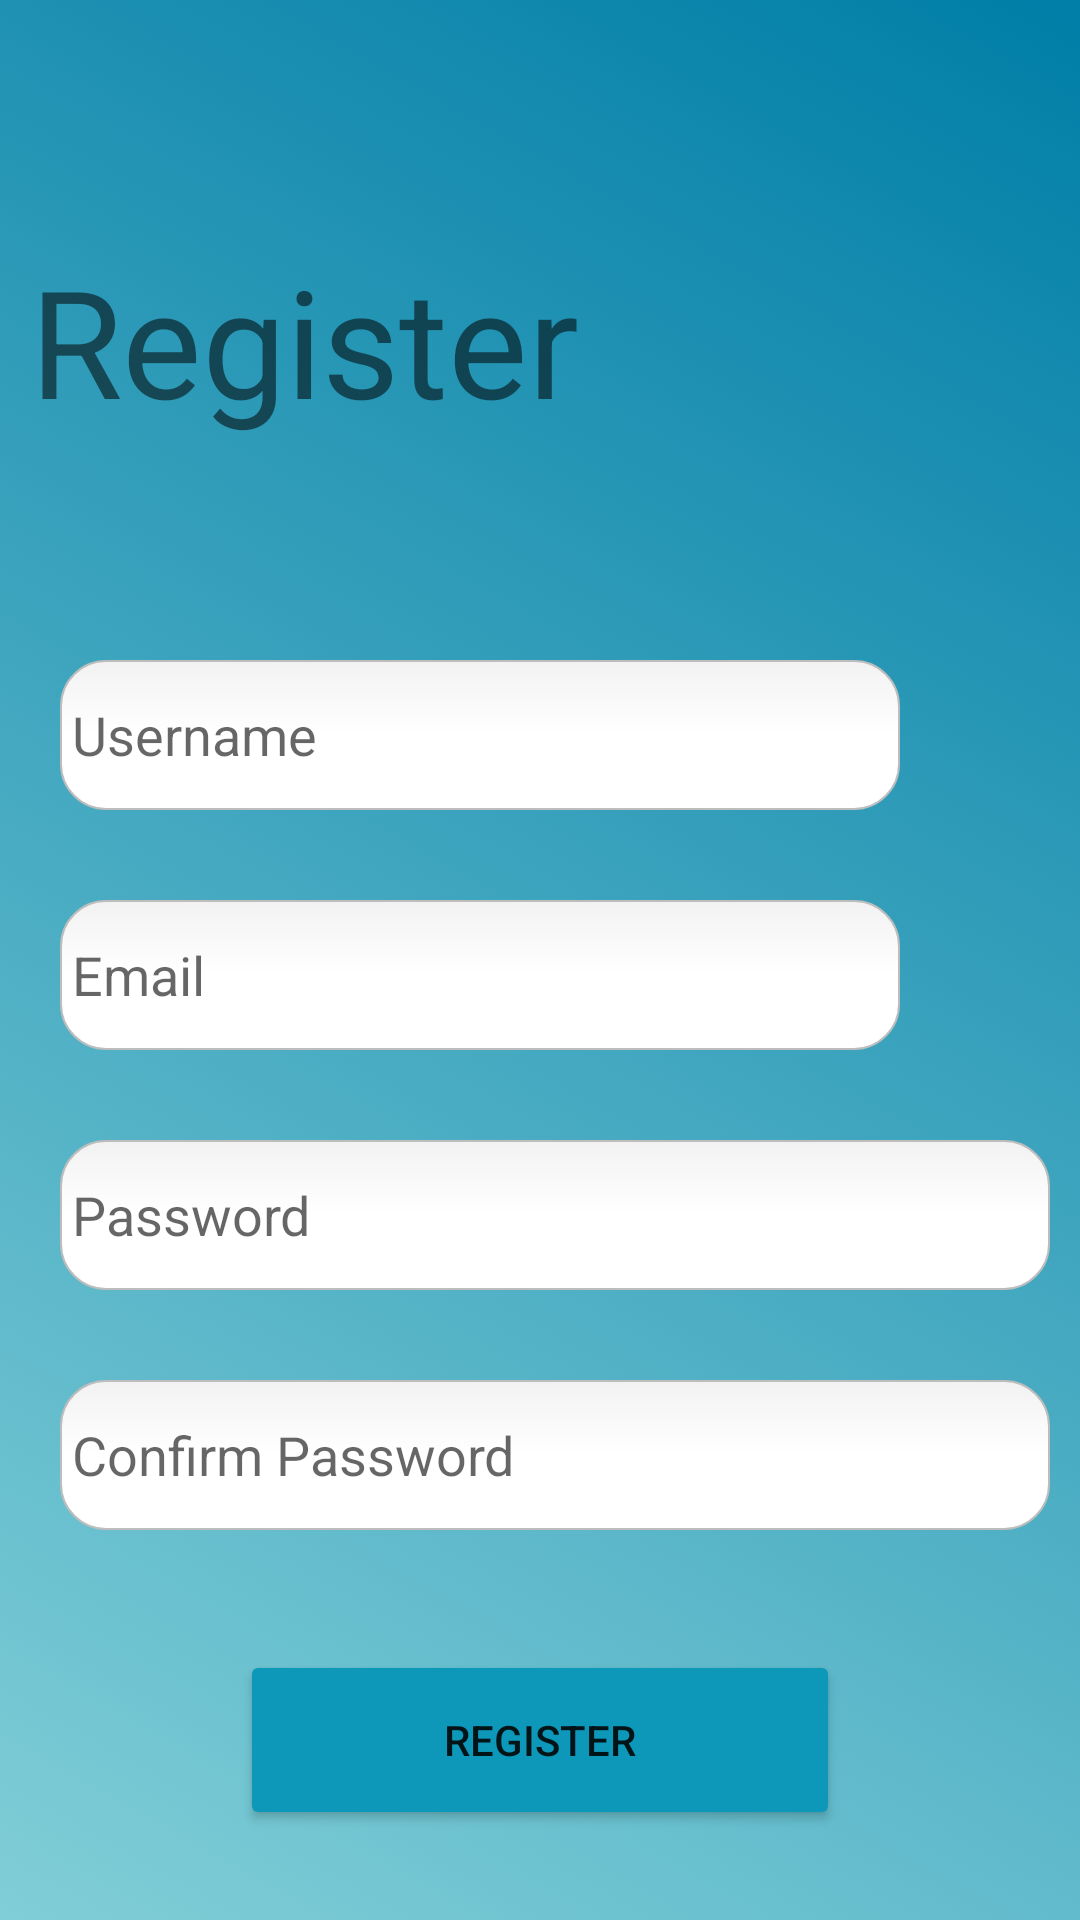

Android layout source for this screen:
<!-- AndroidManifest.xml: application theme Theme.KotlinProject_PDM -->
<!-- res/layout/activity_register.xml -->
<?xml version="1.0" encoding="utf-8"?>
<LinearLayout xmlns:android="http://schemas.android.com/apk/res/android"
    xmlns:app="http://schemas.android.com/apk/res-auto"
    xmlns:tools="http://schemas.android.com/tools"
    android:layout_width="match_parent"
    android:layout_height="match_parent"
    android:orientation="vertical"
    android:background="@drawable/gradient_register"
    tools:context=".ui.register.RegisterActivity">

    <LinearLayout
        android:layout_width="match_parent"
        android:layout_height="wrap_content"
        android:orientation="horizontal">

        <TextView
            android:layout_width="200dp"
            android:layout_height="100dp"
            android:textSize="50dp"
            android:layout_marginTop="80dp"
            android:layout_marginLeft="10dp"
            android:text="Register"></TextView>

        <ImageView
            android:id="@+id/imageRegister"
            android:layout_width="150dp"
            android:layout_height="150dp"
            android:layout_marginTop="20dp"
            android:layout_marginLeft="30dp"
            android:src="@drawable/ic_weather_register"></ImageView>


    </LinearLayout>

    <EditText
        android:id="@+id/registerEtUsername"
        android:layout_width="match_parent"
        android:layout_height="50dp"
        android:background="@drawable/edittext_rounded_bg"
        android:hint="Username"
        android:layout_marginTop="40dp"
        android:layout_marginLeft="20dp"
        android:layout_marginRight="60dp"
        android:inputType="text" />

    <EditText
        android:id="@+id/registerEtEmail"
        android:background="@drawable/edittext_rounded_bg"
        android:layout_width="match_parent"
        android:layout_height="50dp"
        android:layout_marginTop="30dp"
        android:layout_marginLeft="20dp"
        android:layout_marginRight="60dp"
        android:hint="Email"
        android:inputType="text" />

    <LinearLayout
        android:layout_width="match_parent"
        android:layout_height="wrap_content"
        android:layout_marginTop="30dp"
        android:orientation="horizontal">

        <EditText
            android:id="@+id/registerEtPassword"
            android:background="@drawable/edittext_rounded_bg"
            android:layout_width="330dp"
            android:layout_height="50dp"
            android:layout_marginRight="5dp"
            android:layout_marginLeft="20dp"
            android:hint="Password"
            android:inputType="textPassword" />

        <ImageView
            android:layout_width="40dp"
            android:layout_height="50dp"
            android:id="@+id/registerImgPassword"
            android:src="@drawable/baseline_visibility_off_24"></ImageView>

    </LinearLayout>

    <LinearLayout
        android:layout_width="match_parent"
        android:layout_height="wrap_content"
        android:layout_marginTop="30dp"
        android:orientation="horizontal">

        <EditText
            android:id="@+id/registerEtConfirmPassword"
            android:background="@drawable/edittext_rounded_bg"
            android:layout_width="330dp"
            android:layout_height="50dp"
            android:layout_marginRight="5dp"
            android:layout_marginLeft="20dp"
            android:hint="Confirm Password"
            android:inputType="textPassword" />

        <ImageView
            android:layout_width="40dp"
            android:layout_height="50dp"
            android:id="@+id/registerConfirmImgPassword"
            android:src="@drawable/baseline_visibility_off_24"></ImageView>

    </LinearLayout>

    <Button
        android:id="@+id/buttonRegister"
        android:layout_width="200dp"
        android:layout_marginTop="40dp"
        android:layout_gravity="center"
        android:backgroundTint="@color/skyblue"
        android:layout_height="60dp"
        android:text="Register" />
</LinearLayout>
<!-- resources referenced by this layout -->
<resources>
  <color name="skyblue">#0d98ba</color>
  <!-- drawable edittext_rounded_bg (drawable) -->
  <?xml version="1.0" encoding="utf-8"?>
  <selector xmlns:android="http://schemas.android.com/apk/res/android">
      <item android:state_pressed="true" android:state_focused="true">
          <shape>
              <solid android:color="#40E0D0"/>
              <stroke
                  android:width="2.3dp"
                  android:color="#40E0D0" />
              <corners
                  android:radius="15dp" />
          </shape>
      </item>
  
      <item android:state_pressed="true" android:state_focused="false">
          <shape>
              <solid android:color="#40E0D0"/>
              <stroke
                  android:width="2.3dp"
                  android:color="#40E0D0" />
              <corners
                  android:radius="15dp" />
          </shape>
      </item>
  
      <item android:state_pressed="false" android:state_focused="true">
          <shape>
              <solid android:color="#FFFFFF"/>
              <stroke
                  android:width="2.3dp"
                  android:color="#40E0D0" />
              <corners
                  android:radius="15dp" />
          </shape>
      </item>
  
      <item android:state_pressed="false" android:state_focused="false">
          <shape>
              <gradient
                  android:startColor="#F2F2F2"
                  android:centerColor="#FFFFFF"
                  android:endColor="#FFFFFF"
                  android:angle="270"
                  />
              <stroke
                  android:width="0.7dp"
                  android:color="#BDBDBD" />
              <corners
                  android:radius="15dp" />
          </shape>
      </item>
  
      <item android:state_enabled="true">
          <shape>
              <padding
                  android:left="4dp"
                  android:top="4dp"
                  android:right="4dp"
                  android:bottom="4dp"
                  />
          </shape>
      </item>
  </selector>
  <!-- drawable gradient_register (drawable) -->
  <?xml version="1.0" encoding="utf-8"?>
  <selector xmlns:android="http://schemas.android.com/apk/res/android">
      <item>
          <shape>
              <gradient
                  android:angle="45"
                  android:startColor="#80CED7"
                  android:endColor="#007EA7"
                  android:type="linear" />
          </shape>
      </item>
  </selector>
  <style name="Theme.KotlinProject_PDM" parent="Theme.MaterialComponents.DayNight.DarkActionBar">
          
          <item name="colorPrimary">@color/purple_500</item>
          <item name="colorPrimaryVariant">@color/purple_700</item>
          <item name="colorOnPrimary">@color/white</item>
          
          <item name="colorSecondary">@color/teal_200</item>
          <item name="colorSecondaryVariant">@color/teal_700</item>
          <item name="colorOnSecondary">@color/black</item>
          
          <item name="android:statusBarColor">?attr/colorPrimaryVariant</item>
          
      </style>
  <color name="purple_500">#FF6200EE</color>
  <color name="purple_700">#FF3700B3</color>
  <color name="white">#FFFFFFFF</color>
  <color name="teal_200">#FF03DAC5</color>
  <color name="teal_700">#FF018786</color>
  <color name="black">#FF000000</color>
</resources>
